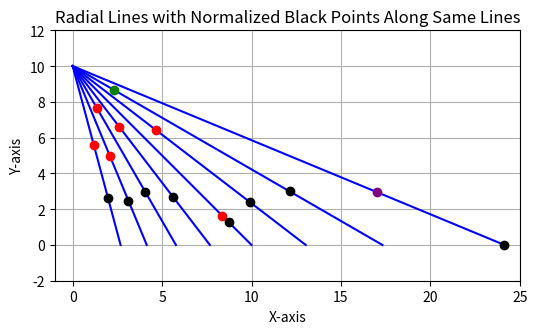
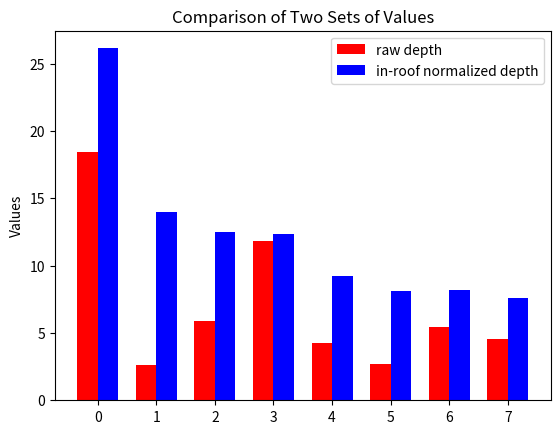

Source code (Python) for these figures, in order:
import matplotlib.pyplot as plt
import numpy as np

start = (0, 10)
end_z = 0

# Number of radial lines
n_lines = 8
# Calculate angles_x for each line between 3.75 and 5.5 o'clock in radians
angles_x = np.linspace(3.75 * np.pi / 6, 5.5 * np.pi / 6, n_lines)
angles_y = np.linspace(3.75 * np.pi / 6, 5.5 * np.pi / 6, n_lines)

# Start and end points for each line
end_points = [((start[0] + (end_z - start[1]) * np.tan(angle_x)), end_z) for angle_x, angles_y in zip(angles_x, angles_y)]

# Generate 8 random values between 0 and 1, each associated with a blue line
random_values = np.random.rand(n_lines)

# Calculate red points based on random values (interpolation between start and end points)
raw_depth_points = [
    (
        start[0] + r * (end[0] - start[0]),
        start[1] + r * (end[1] - start[1])
    )
    for end, r in zip(end_points, random_values)
]

rdpDistances = []
for rdp in raw_depth_points:
    dist = np.sqrt((rdp[0]-start[0])**2 + (rdp[1]-start[1])**2)
    rdpDistances.append(dist)
    print("rdp data: ", rdp, dist)

# Calculate distances of each red point from the start
distances = [np.sqrt((point[0] - start[0])**2 + (point[1] - start[1])**2) for point in raw_depth_points]

# Identify the nearest and the farthest points
nearest_index = np.argmin(distances)
farthest_index = np.argmax(distances)
nearest_point = raw_depth_points[nearest_index]
farthest_point = raw_depth_points[farthest_index]
nearest_distance = distances[nearest_index]
farthest_distance = distances[farthest_index]

# Adjust black points so the nearest point is at z=3 and the farthest is at z=0
distance_range = farthest_distance - nearest_distance

in_roof_normalized_points = []
inRoNoPoDistances = []
for end, dist in zip(end_points, distances):
    # Normalize the z-coordinate for the black point between z=3 and z=0
    y_black = 3 - (3 * (dist - nearest_distance) / distance_range)
    
    # Interpolate the x-coordinate to stay on the line
    ratio = (y_black - start[1]) / (end[1] - start[1])  # Interpolation ratio for x
    x_black = start[0] + ratio * (end[0] - start[0])
    
    in_roof_normalized_points.append((x_black, y_black))
    inRoNoPoDistances.append(np.sqrt((x_black-start[0])**2 + (y_black-start[1])**2))

# Plot setup
plt.figure(figsize=(6, 6))
plt.xlim(-1, 25)
plt.ylim(-2, 12)

# Draw each radial line using start and end points
for end in end_points:
    plt.plot([start[0], end[0]], [start[1], end[1]], color="blue")

# Plot the red points on each blue line based on the random values
for i, point in enumerate(raw_depth_points):
    color = 'green' if i == nearest_index else 'purple' if i == farthest_index else 'red'
    plt.plot(point[0], point[1], 'o', color=color)

# Plot the black points on each line according to normalized distance placement
for black_point in in_roof_normalized_points:
    plt.plot(black_point[0], black_point[1], 'ko')  # black points

ax = plt.gca()
ax.set_aspect('equal', adjustable='box')
# Show the plot
plt.xlabel("X-axis")
plt.ylabel("Y-axis")
plt.title("Radial Lines with Normalized Black Points Along Same Lines")
plt.grid(True)


def normalize(numbers):
    # Convert the input list to a NumPy array
    arr = np.array(numbers)
    
    # Calculate the minimum and maximum values of the array
    min_val = np.min(arr)
    max_val = np.max(arr)
    
    # Apply min-max normalization
    normalized_arr = (arr - min_val) / (max_val - min_val)
    
    return normalized_arr


x = np.arange(len(rdpDistances))  # the label locations
width = 0.35  # the width of the bars

# Create the bar chart
fig, ax = plt.subplots()
bars1 = ax.bar(x - width/2, rdpDistances, width, label='raw depth', color='red')
bars2 = ax.bar(x + width/2, inRoNoPoDistances, width, label='in-roof normalized depth', color='blue')

# Add some text for labels, title and custom x-axis tick labels, etc.
ax.set_ylabel('Values')
ax.set_title('Comparison of Two Sets of Values')
ax.set_xticks(x)
ax.legend()

plt.show()

# Print distances of the nearest and farthest points
print(f"Nearest distance: {nearest_distance}")
print(f"Farthest distance: {farthest_distance}")
